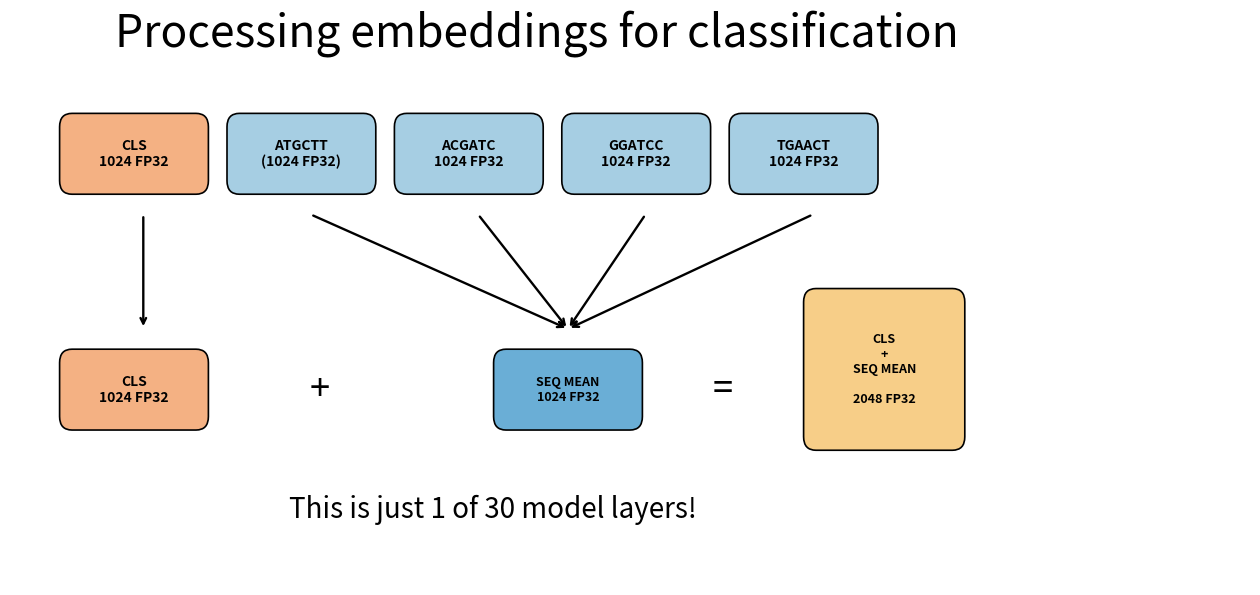

This figure's Python source:
import matplotlib.pyplot as plt
import matplotlib.patches as patches

# ----------------------------
# Helpers
# ----------------------------
def draw_token(ax, xy, label, color="#87cefa", height=0.8, width=2.0, fontsize=10):
    rect = patches.FancyBboxPatch(
        xy, width, height,
        boxstyle="round,pad=0.2",
        linewidth=1.2,
        edgecolor="black",
        facecolor=color
    )
    ax.add_patch(rect)
    ax.text(
        xy[0] + width/2,
        xy[1] + height/2,
        label,
        ha="center",
        va="center",
        fontsize=fontsize,
        weight="bold"
    )

def arrow(ax, start, end):
    ax.annotate(
        "",
        xy=end, xytext=start,
        arrowprops=dict(arrowstyle="->", lw=1.7)
    )


# ----------------------------
# Figure layout
# ----------------------------
fig, ax = plt.subplots(figsize=(16, 7))
ax.set_xlim(0, 20)
ax.set_ylim(0, 8)
ax.axis("off")

# Fake DNA tokens
seq = "ATGCTTACGATCGGATCCTGAACT"
tokens = ["ATGCTT\n(1024 FP32)", "ACGATC\n1024 FP32", "GGATCC\n1024 FP32", "TGAACT\n1024 FP32"]

# Top row positions
y_top = 6
x0 = 1
w = 2.3
h = 0.9
gap = 0.4

# ----------------------------
# Top row: CLS + 4 sequence tokens
# ----------------------------

draw_token(ax, (x0, y_top), "CLS\n1024 FP32", color="#f4b183")

top_centers = []
for i, t in enumerate(tokens):
    x = x0 + (i+1)*(w + 0.4)
    draw_token(ax, (x, y_top), t, color="#a6cee3")
    top_centers.append((x + w/2, y_top + h/2))

ax.text(1.7, 8, "Processing embeddings for classification", fontsize=32)
ax.text(4.5, 1, "This is just 1 of 30 model layers!", fontsize=20)

# ----------------------------
# Bottom row objects
# ----------------------------
y_bot = 2.5

# Extracted CLS
draw_token(ax, (1, y_bot), "CLS\n1024 FP32", color="#f4b183")

# Mean pooled SEQ token (taller)
draw_token(ax, (8, y_bot), "SEQ MEAN\n1024 FP32", color="#6aaed6", width=2.0, fontsize=9)

# Concatenated token
draw_token(ax, (13, y_bot - 0.3), "CLS\n+\nSEQ MEAN\n\n2048 FP32", color="#f7ce88",
           height=2.0, width=2.2, fontsize=9)

# Symbols between tokens
ax.text(5.0, y_bot + 0.4, "+", fontsize=26, ha="center", va="center")
ax.text(11.5, y_bot + 0.4, "=", fontsize=26, ha="center", va="center")

# ----------------------------
# Arrows
# ----------------------------
# CLS → extracted CLS
arrow(ax, (x0 + w/2, y_top - 0.5), (x0 + w/2, y_bot + 1.3))

# Sequence tokens → mean pooled SEQ
mean_x = 8 + 1.0   # center of mean seq token
mean_y = y_bot + 0.45
for cx, cy in top_centers:
    arrow(ax, (cx, y_top - 0.5), (mean_x, y_bot + 1.3))

# ----------------------------
plt.show()
